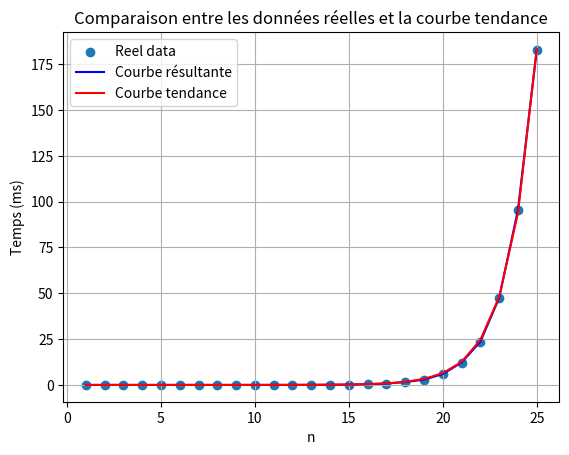

Reproduce this figure in Python.
import numpy as np
import matplotlib.pyplot as plt
from scipy.optimize import curve_fit

# Data de temps réel pour n = 1, 2, ..., 25
actual_times = [0.000, 0.000, 0.000, 0.000, 0.000, 0.000, 0.001, 0.001, 0.003, 0.006, 0.011, 0.021, 0.046, 0.092, 0.183, 0.380, 0.750, 
                1.560, 2.870, 5.940, 12.200, 23.600, 47.400, 95.500, 182.700]
# actual_times = [0.000, 0.000, 0.000, 0.000, 0.000, 0.000, 0.000, 0.001, 0.001, 0.003, 0.006, 0.014, 0.024, 0.049, 0.100, 0.190, 0.410, 
#                 0.810, 1.570, 3.130, 6.300, 12.700, 25.100, 51.200, 100.900]
n = np.arange(1, 26)  # n de 1 à 25

# Fonctions exponentielles sont utilisées pour modéliser des données qui croissent de manière exponentielle.
# x: variable indépendante = n; a: facteur de proportion; b: coefficient exponentiel, détermine le taux d'augmentation de la fonction.
def exponential_func(x, a, b):
    return a * np.exp(b * x)

# chercher les paramètres a et b (params) qui minimisent l'erreur quadratique moyenne entre les valeurs réelles et les valeurs prédites
# en utilisant la fonction curve_fit de scipy.optimize
params, _ = curve_fit(exponential_func, n, actual_times)
# Calculer les valeurs prédites (courbe tendance) pour les temps en utilisant les paramètres trouvés
trendline = exponential_func(n, *params)

# graph
plt.scatter(n, actual_times, label='Reel data')
plt.plot(n, actual_times, linestyle='-', color='blue', label='Courbe résultante')  # Đường nối các điểm thực tế
plt.plot(n, trendline, color='red', label='Courbe tendance')
plt.xlabel('n')
plt.ylabel('Temps (ms)')
plt.title('Comparaison entre les données réelles et la courbe tendance')
plt.legend()
plt.grid(True)
plt.show()